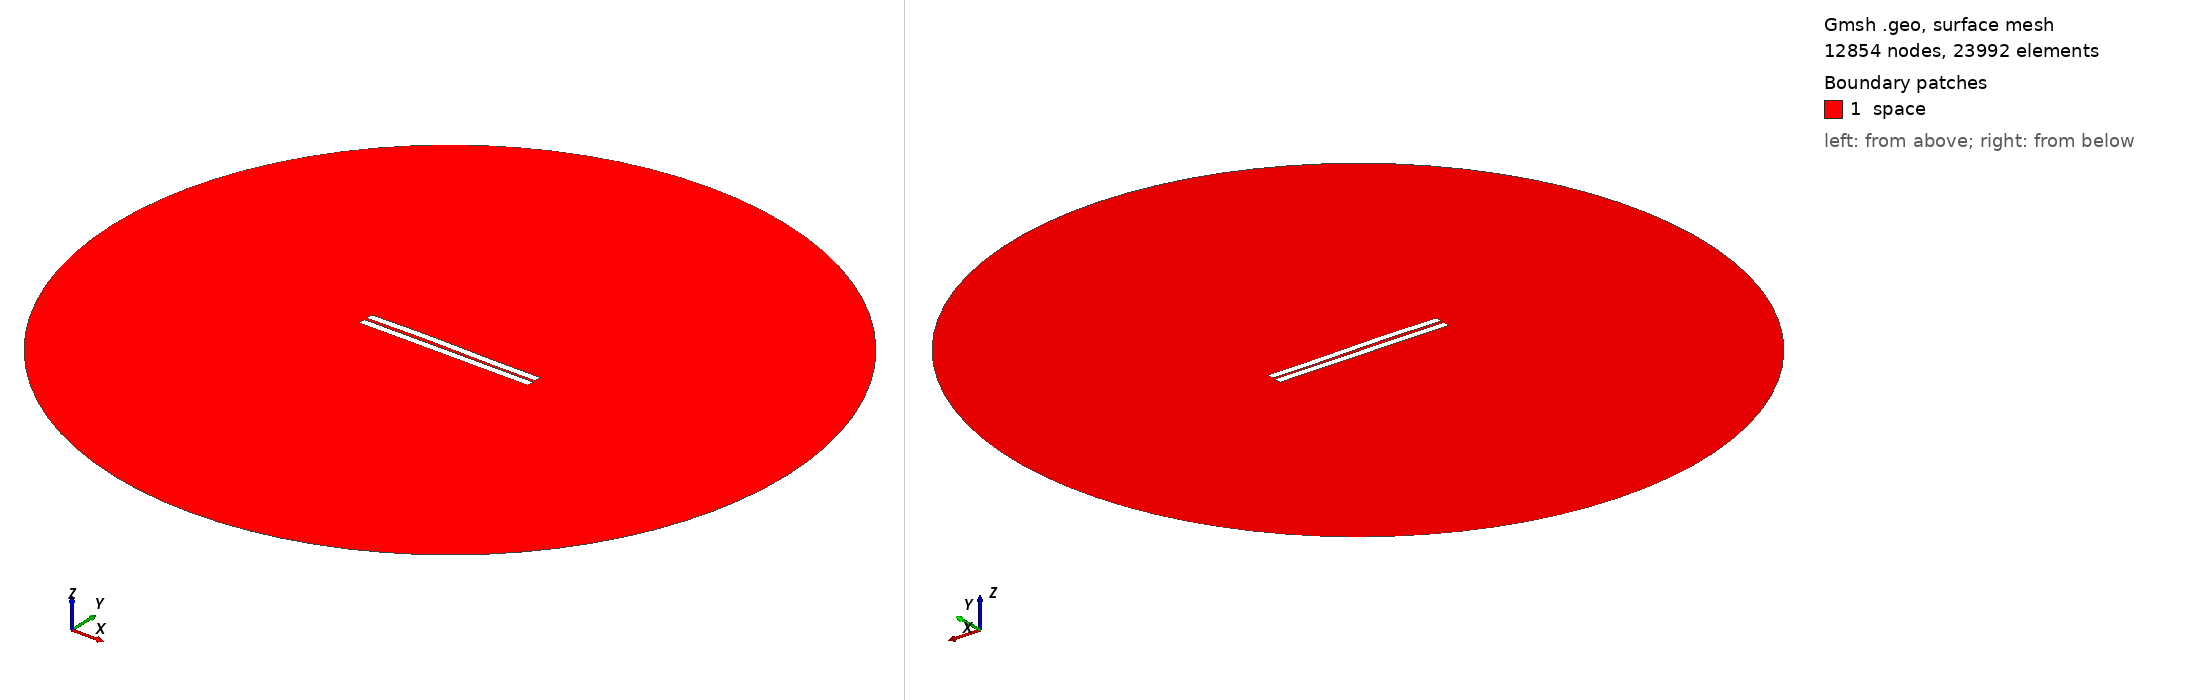

Gmsh geometry script, surface-meshed: 12854 nodes, 23992 surface elements. Boundary patches (legend numbers): 1 space. Left view from above one corner, right view from below the opposite corner. Legend entries are the model's physical surfaces. The drawing asked Gmsh for element sizes between 1% and 20% of the model's largest extent; the script's own settings can give other sizes.

=== 748.geo (drawn) ===
//---------------------------------------
// Geometry kernel
//---------------------------------------

SetFactory("OpenCASCADE");



//---------------------------------------
// Parameters of the geometry
//---------------------------------------

// Overetch of the upper plate
overetch = 0.0;

// Distance between the plates
distance = 1.75;

// Discretization over the x axis (for the deformation)
nx = 50; 

// Length of the plate
L = 100 - overetch; 

// Number of modes
n = 4; 

// 1st mode coefficient
coeff(1) = -0.15;
beta(1) = 0.596864 * 3.1415926535 / L;

// 2nd mode coefficient
coeff(2) = 0.15;
beta(2) = 1.49418 * 3.1415926535 / L;

// 3rd mode coefficient
coeff(3) = 0.15;
beta(3) = 2.50025 * 3.1415926535 / L;

// 4th mode coefficient
coeff(4) = 0.0;
beta(4) = 3.49999 * 3.1415926535 / L;



//---------------------------------------
// Upper plate (deformed rectangle)
//---------------------------------------

// Coordiantes of the upper plate
xmin = -50;
xmax = 50 - overetch;

// Height of the upper plate
yheight = 4 - 2 * overetch;

// Indexes of the points
UpperID[] = {};
LowerID[] = {};
LeftID[] = {};
RightID[] = {};

// Point index
p = 1;

// Horizontal edges
For i In {1:nx}
    x = xmin + (i-1)*(xmax - xmin)/(nx-1);

    y_bottom = distance / 2 + overetch;
    For j In {1:n}
        C = (Cosh(beta(j)*L) + Cos(beta(j)*L)) / (Sinh(beta(j)*L) + Sin(beta(j)*L));
        y_bottom  = y_bottom + coeff(j) * (Cosh(beta(j)*(x+50)) - Cos(beta(j)*(x+50)) - C * (Sinh(beta(j)*(x+50)) - Sin(beta(j)*(x+50))));
    EndFor

    y_top = y_bottom + yheight;

    Point(p) = {x, y_top, 0, 1.0};
    UpperID[i] = p;
    p = p + 1;

    Point(p) = {x, y_bottom, 0, 1.0};
    LowerID[i] = p;
    p = p + 1;
EndFor

// Create point lists
UpperPts[] = {}; LowerPts[] = {};
For i In {1:nx}
  UpperPts[] += {UpperID[i]};
  LowerPts[] += {LowerID[i]};
EndFor

// Build splines
Spline(1) = {UpperPts[]};
Spline(2) = {LowerPts[]};
Line(3) = {LowerPts[nx-1], UpperPts[nx-1]};
Line(4) = {LowerPts[0], UpperPts[0]};

// Build the plane surface
Curve Loop(1) = {2, 3, -1, -4};
Plane Surface(1) = {1};



//---------------------------------------
// Lower plate (rectangle)
//---------------------------------------

// Vertices
Point(1001) = {-50, -1, 0, 1.0};
Point(1002) = { 50, -1, 0, 1.0};
Point(1003) = { 50,  -5, 0, 1.0};
Point(1004) = {-50,  -5, 0, 1.0};

// Edges
Line(5) = {1001, 1002};
Line(6) = {1002, 1003};
Line(7) = {1003, 1004};
Line(8) = {1004, 1001};

// Plane surface
Line Loop(2) = {5, 6, 7, 8};
Plane Surface(2) = {2}; 



//---------------------------------------
// Outer (fictious) boundary
//---------------------------------------

// Points
Point(1005) = {0, 0, 0};       // Center
Point(1006) = {200, 0, 0};     // Start point
Point(1007) = {0, 200, 0};     // 90 degrees
Point(1008) = {-200, 0, 0};    // 180 degrees
Point(1009) = {0, -200, 0};    // 270 degrees

// Circle arcs (each needs start, center, end)
Circle(9) = {1006, 1005, 1007};
Circle(10) = {1007, 1005, 1008};
Circle(11) = {1008, 1005, 1009};
Circle(12) = {1009, 1005, 1006};

// Plane surface for the entire domain
Curve Loop(3) = {9, 10, 11, 12};
Surface(3) = {3};

// Subtract the plates from the whole domain to obtain the actual domain where we want to solve the equations
BooleanDifference{ Surface{3}; Delete; }{ Surface{1}; Surface{2}; Delete; }




//---------------------------------------
// Transfinite Lines/Curves
//---------------------------------------

// Set the number of points on the boundaries
r = 7;

// Plates
Transfinite Curve {1, 2} = 50*r Using Progression 1;
Transfinite Curve {3, 4} = 2*r Using Progression 1;
Transfinite Line {5, 7} = 50*r Using Progression 1;
Transfinite Line {6, 8} = 2*r Using Progression 1;

// Outer boundary
Transfinite Line {9, 10, 11, 12} = 20 Using Progression 1;



//---------------------------------------
// Physical groups
//---------------------------------------                

// Physical curves (boundaries)
Physical Line("force_segment", 10) = {2};
Physical Line("upper_plate", 11) = {1, 3, 4};
Physical Line("lower_plate", 12) = {5, 6, 7, 8};
Physical Line("boundary", 20) = {9, 10, 11, 12};

// Physical Surfaces
Physical Surface("space", 30) = {3};



//---------------------------------------
// 6. Generate the Mesh
//---------------------------------------

// 2D mesh generation
Mesh 2;
